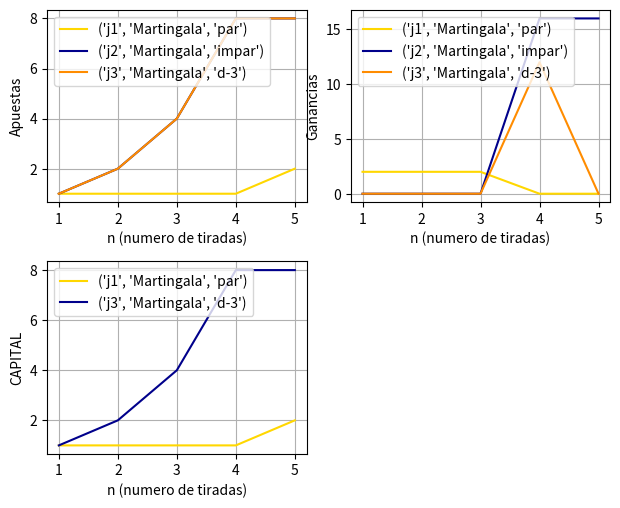

The matplotlib source for this figure:
from random import randint
import pandas as pd
import matplotlib.pyplot as plt


class Ruleta(object):

    def __init__(self):
        #Los arreglos terminados en A son arreglos de arreglos
        self.resultados = []
        self.apuestas = []
        self.ganadores = {}
        self.listaGanadores =[]
        self.tiradas= []
        self.paga2 = ['par', 'impar', 'm-1', 'm-2','rojo', 'negro']
        self.paga1_5 = ['c-1','c-2','c-3','d-1','d-2','d-3']
        self.pagos =[]
        self.panio = {
            'paridad': {
                'par': [2,4,6,8,10,12,14,16,18,20,22,24,26,28,30,32,34,36],
                'impar': [1,3,5,7,9,11,13,15,17,19,21,23,25,27,29,31,33,35]
            },
            'mitades':{
                '1':[1,2,3,4,5,6,7,8,9,10,11,12,13,14,15,16,17,18],
                '2':[19,20,21,22,23,24,25,26,27,28,29,30,31,32,33,34,35,36]
            },
            'color':{
                'rojo': [1,3,5,7,9,12,14,16,18,19,21,23,25,27,30,32,34,36],
                'negro':[2,4,5,8,10,11,13,15,17,20,22,24,26,28,29,31,33,35]
            },
            'docenas':{
                '1': [1,2,3,4,5,6,7,8,9,10,11,12],
                '2': [13,14,15,16,17,18,9,20,21,22,23,24],
                '3': [25,26,27,28,29,30,31,32,33,34,35,36]
            },
            'columnas':{
                '1': [1,4,7,10,13,16,19,22,25,28,31,34],
                '2': [2,5,8,11,14,17,20,23,26,29,32,35],
                '3': [3,6,9,12,15,18,21,24,27,30,33,36]
            },
        }

    def jugar(self, n):
        self.definirGanador(self.tirar(n))


    def tomarApuestas(self, apuestas):
        if apuestas == [None]:
            self.apuestas = []
        else:
            self.apuestas = []
            for apuesta in apuestas:
                self.apuestas.append(apuesta)


    def tirar(self,n):
        x = randint(0, 36)
        self.resultados.append(x)
        self.tiradas.append(n)
        return x

    def definirGanador(self, nro):
        ganadores = []
        if nro == 0:
            ganadores.append(nro)
        else:
            #Paridad
            if nro in self.panio['paridad']['par']:
                ganadores.append('par')
            elif nro in self.panio['paridad']['impar']:
                ganadores.append('impar')

            #Mitades
            if nro in self.panio['mitades']['1']:
                ganadores.append('m-1')
            elif nro in self.panio['mitades']['2']:
                ganadores.append('m-2')

            #Colores
            if nro in self.panio['color']['rojo']:
                ganadores.append('rojo')
            elif nro in self.panio['color']['negro']:
                ganadores.append('negro')

            #Docenas
            if nro in self.panio['docenas']['1']:
                ganadores.append('d-1')
            elif nro in self.panio['docenas']['2']:
                ganadores.append('d-2')
            elif nro in self.panio['docenas']['3']:
                ganadores.append('d-3')

            #Columnas
            if nro in self.panio['columnas']['1']:
                ganadores.append('c-1')
            elif nro in self.panio['columnas']['2']:
                ganadores.append('c-2')
            elif nro in self.panio['columnas']['3']:
                ganadores.append('c-3')

            self.ganadores = ganadores
            self.listaGanadores.append(ganadores)

    def pagar(self):
        self.pagos =[]
        if self.apuestas is not None:
            for apuesta in self.apuestas:
                if apuesta['apuesta'] in self.ganadores:
                    if apuesta['apuesta'] in self.paga2:
                        aux = apuesta['cantidad'] * 2
                        self.pagos.append({'pago': aux, 'nombre': apuesta['nombre']})
                    elif apuesta['apuesta'] in self.paga1_5:
                        aux = apuesta['cantidad'] * 1.5
                        self.pagos.append({'pago': aux, 'nombre': apuesta['nombre']})
                else:
                    self.pagos.append({'pago': 0, 'nombre': apuesta['nombre']})
            return self.pagos
        else:
            pass
            # print('No se recibieron apuestas')


class Jugador(object,):

    def __init__(self, nombre, tc, jugada, aque):
        self.capital = 10000000
        self.nombre = nombre
        self.apuesta = 1
        self.evolucionCapital = []
        self.ganancias = []
        self.resultados = []
        self.apuestas =[]
        self.nroJuego = []
        self.ganadoxt = []
        self.ganados = 0
        self.perdidos = 0
        self.jugada = jugada
        self.aque =aque
        self.tc = tc #Tipo de capital 0 limitado 1 ilimitado
        self.juega = True
        self.j = 0

    def continua(self):
        return self.juega

    def apostarMartingala(self, valor):
        if self.juega:
            if self.capital >= self.apuesta:
                self.j += 1
                self.nroJuego.append(self.j)
                self.capital -= self.apuesta
                self.apuestas.append(self.apuesta)

                return {
                    'apuesta': valor,
                    'cantidad': self.apuesta,
                    'nombre': self.nombre
                }
            else:
                # print('Ya no queda plata')
                self.juega = False
        else:
            pass

    def tomarGanancia(self, ganancia):
        if self.juega:
            for pago in ganancia:
                if pago['nombre'] == self.nombre:
                    if pago['pago'] == 0:
                        self.resultados.append('perdi')
                        self.perdidos += 1
                        self.apuesta = self.apuesta * 2
                        if self.tc == 1:
                            self.capital = self.capital * 2   #Capital limitado
                        else:
                            pass
                    else:
                        self.capital = (self.capital - self.apuesta) + pago['pago']
                        self.resultados.append('gane')
                        self.ganados += 1

                    self.ganancias.append(pago['pago'])
                    self.evolucionCapital.append(self.capital)
                    # self.mostarResultados()
                else:
                    pass
            else:
                pass

    def mostarResultados(self):
        # print('Capital:', self.capital)
        # print('Evolucion Capital: ', self.evolucionCapital)
        print('Resultados: ', self.resultados)
        print('Ganancias: ', self.ganancias)
        print('Apuestas: ', self.apuestas)
        print('1...', self.nroJuego)
        print('Ganados:', self.ganados)
        print('Perdidos', self.perdidos)

    def defineJuagda(self):
        if self.jugada == 1:
            return self.apostarMartingala(self.aque)

    def devolverResultados(self):
        if self.tc == 1:
            return [self.apuestas, self.ganancias, self.nroJuego]
        else:
            return [self.apuestas, self.ganancias, self.nroJuego, self.evolucionCapital]

    def sayName(self):
        if self.jugada == 1:
            return self.nombre, 'Martingala',  self.aque

    def imprimirGraficos(self):
        print(len(self.nroJuego), self.nroJuego)
        print(len(self.evolucionCapital), self.evolucionCapital)
        print(len(self.apuestas), self.apuestas)

        plt.subplot(2, 2, 1)
        plt.plot(self.nroJuego, self.apuestas, color='darkblue')
        plt.xlabel('n (numero de tiradas)')
        plt.ylabel('Apuestas')

        plt.subplot(2, 2, 2)
        plt.plot(self.nroJuego, self.ganancias, color='darkblue')
        plt.xlabel('n (numero de tiradas)')
        plt.ylabel('Ganancias')

        # plt.subplot(2, 2, 3)
        # plt.plot(self.nroJuego, self.evolucionCapital, color='darkblue')
        # plt.xlabel('n (numero de tiradas)')
        # plt.ylabel('CAPITAL')

        plt.show()

def main():
    resultados =[]
    colores = ['gold','darkblue','darkorange','forestgreen','darkorchid','violet', 'dark']
    r = Ruleta()
    #Instancias de Jugador (Primer parametro) => Nombre
    #Instancias de Jugador (Segundo parametro) => 0 para capital limitado 1 para ilimitado
    #Instancias de Jugador (Tercer parametro) => Metodologia de apuesta
    #instancias de jugador (Cuarto parametro) => A que apuesta
    j1 = Jugador('j1', 0, 1, 'par')
    j2 = Jugador('j2', 1, 1, 'impar')
    j3 = Jugador('j3', 0, 1, 'd-3')

    jugadores = [j1, j2, j3]

    for n in range(5):
        apuestas =[]
        # if j1.continua:
        for j in jugadores:
            apuestas.append(j.defineJuagda())
        r.tomarApuestas(apuestas)
        r.jugar(n)
        for j in jugadores:
            print(r.pagar())
            j.tomarGanancia(r.pagar())
          # else:
          #   print('ya no se juega')
          #   pass
    for j in jugadores:
        resultados.append(j.devolverResultados())
    print(resultados)

    plt.subplot(2, 2, 1)
    aux2 = 0
    for r in jugadores:
        aux = r.devolverResultados()
        plt.plot(aux[2], aux[0], label= r.sayName(), color=colores[aux2])
        aux2 += 1
    plt.grid(True)
    plt.xlabel('n (numero de tiradas)')
    plt.ylabel('Apuestas')
    plt.legend(loc = "upper left")

    plt.subplot(2, 2, 2)
    plt.tight_layout()
    aux2 = 0
    for r in jugadores:
        aux = r.devolverResultados()
        plt.plot(aux[2], aux[1], label= r.sayName(), color=colores[aux2])
        aux2 += 1
    plt.grid(True)
    plt.xlabel('n (numero de tiradas)')
    plt.ylabel('Ganancias')
    plt.legend(loc = "upper left")


    plt.subplot(2, 2, 3)
    aux2 = 0
    for r in jugadores:
        aux = r.devolverResultados()
        if len(aux)>3:
            plt.plot(aux[2], aux[0], label= r.sayName(), color=colores[aux2])
            aux2 += 1
        else:
            pass
    plt.grid(True)
    plt.xlabel('n (numero de tiradas)')
    plt.ylabel('CAPITAL')
    plt.legend(loc = "upper left")

    plt.show()

main()
